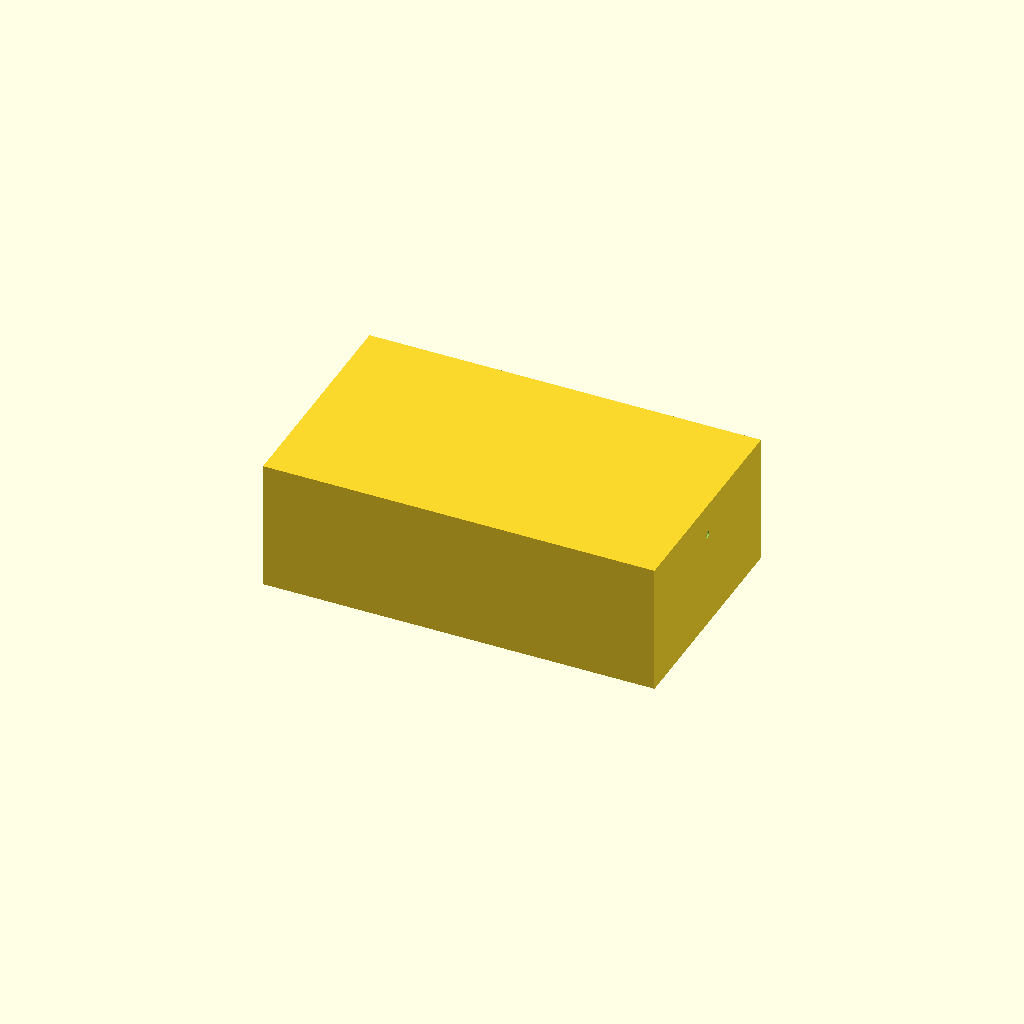
Cell 1: the model at its default parameters.
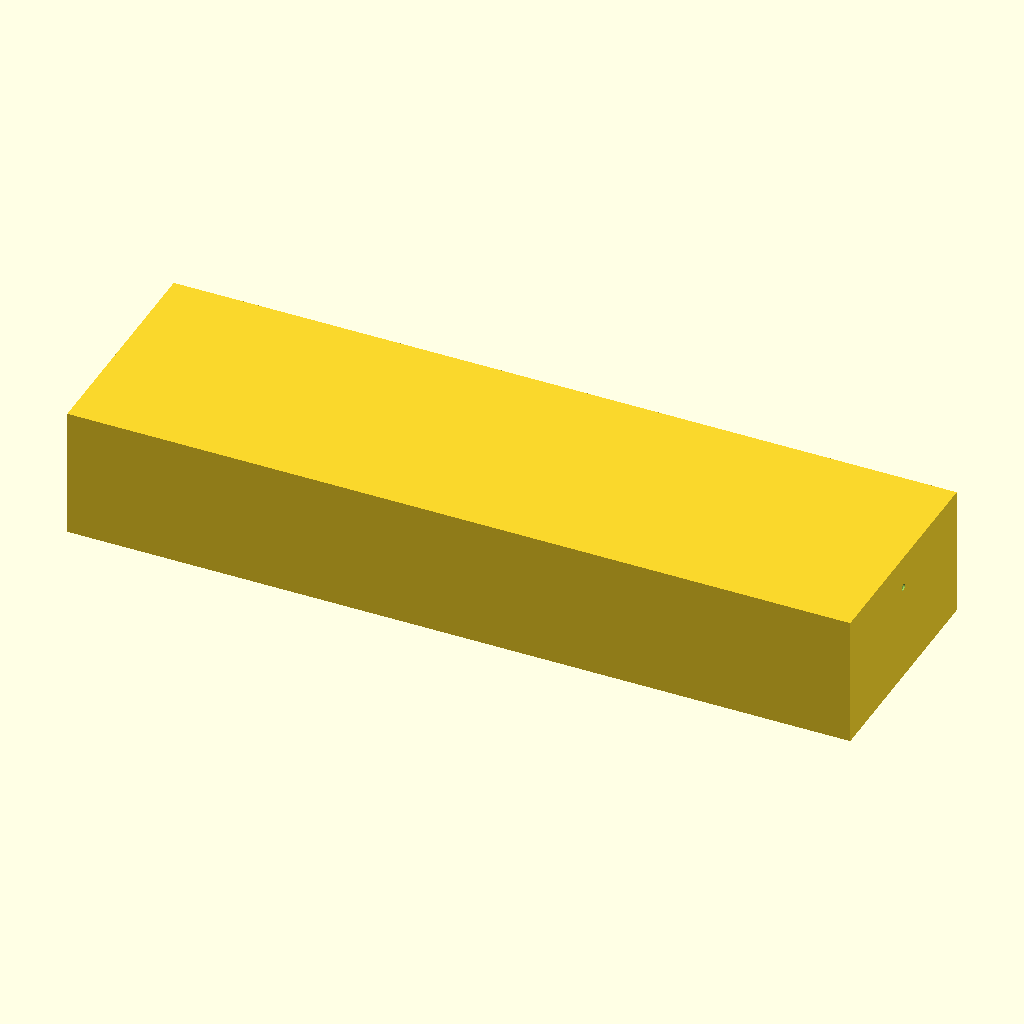
Cell 2: the same model with tank_x = 240.
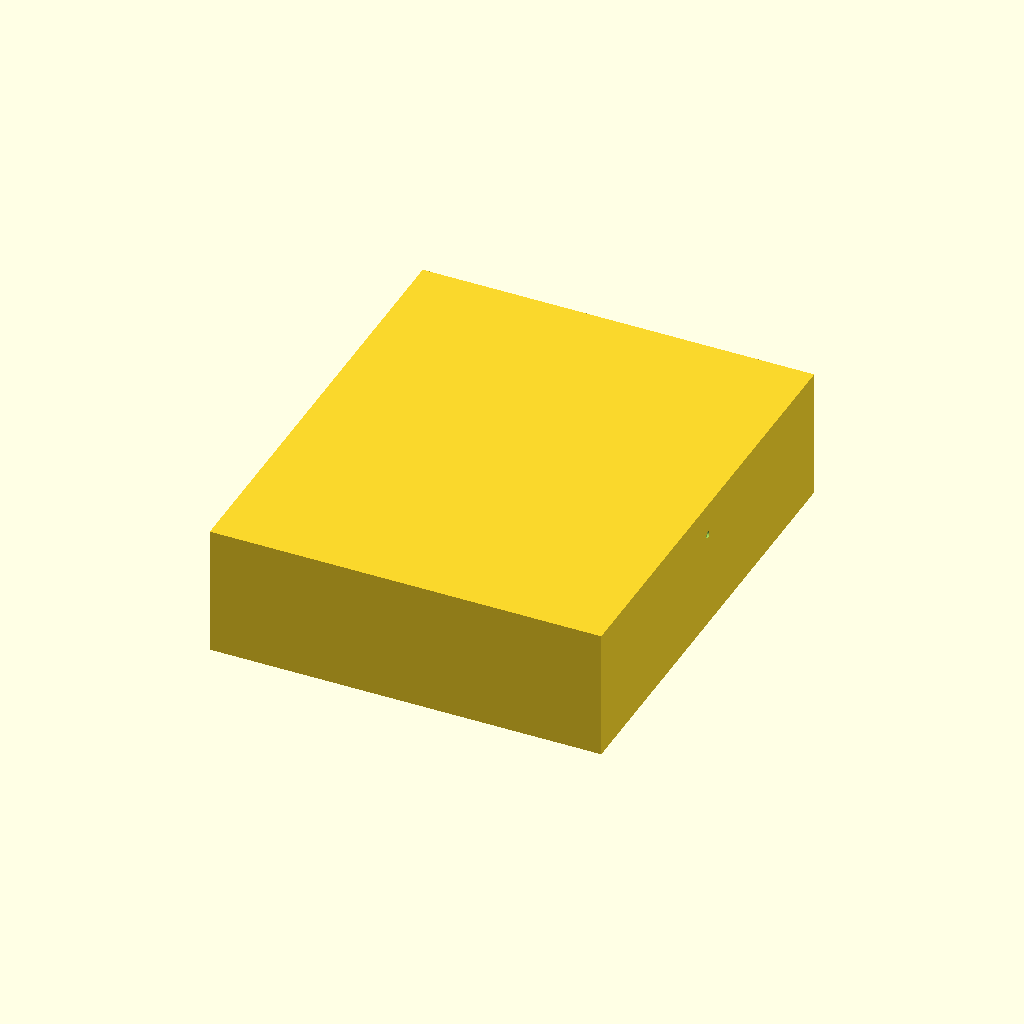
Cell 3: tank_y = 140 (everything else at default).
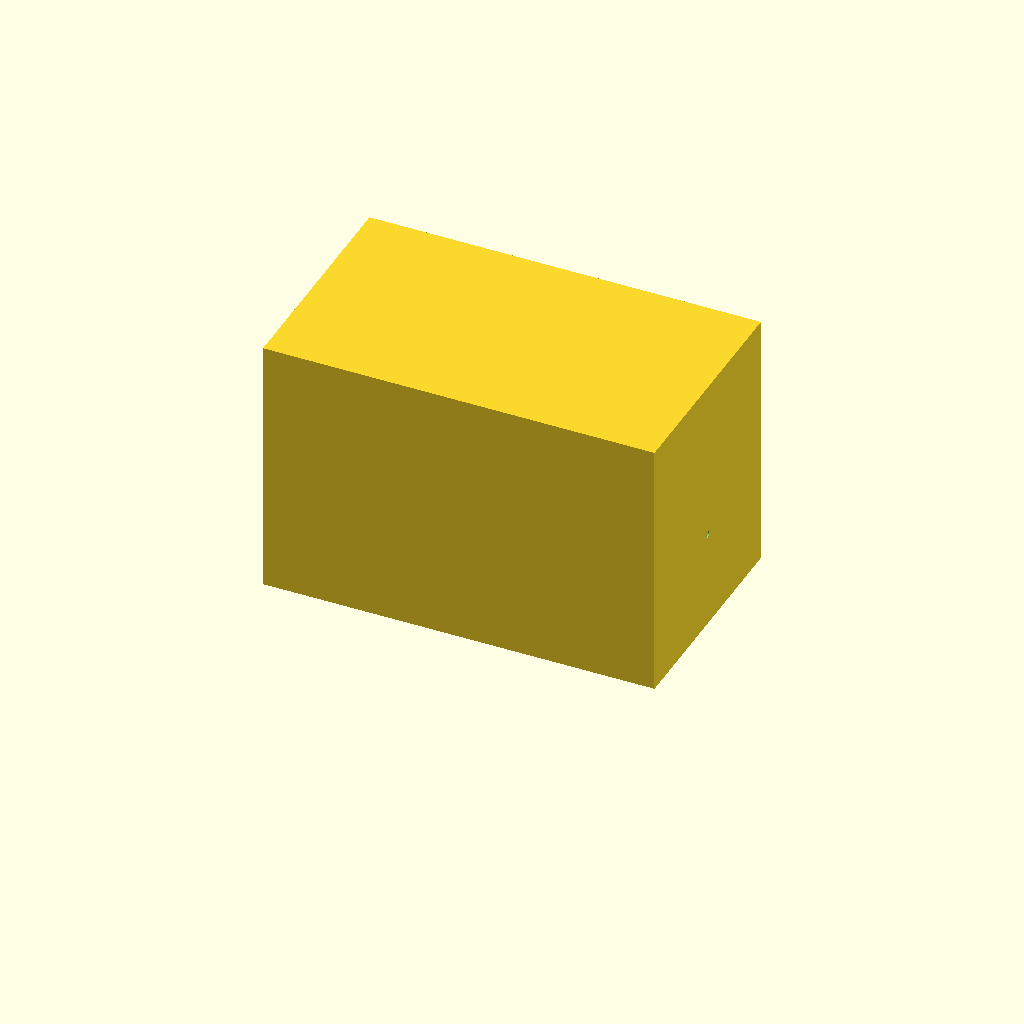
Cell 4: the same model with tank_z = 80.
All cells are drawn from one camera (rotation 55°, 0°, 25°, orthographic, colour scheme Cornfield), so only the parameter changes between them.
Source of the model, bench/results/gpu-v5s1-g7/code/scadcoder-v5s1/mini_gel_tank_s5_a1.scad:
// Mini horizontal gel-electrophoresis box - buffer tank
// Print orientation: tank rests on XY plane, builds up +Z

$fn = 64;

// ---- Tank ----
tank_x = 120;      // outer length (X)
tank_y = 70;       // outer width (Y)
tank_z = 40;       // outer height (Z)
wall   = 3;        // wall thickness
floor  = 3;        // floor thickness

// ---- Platform ----
plat_x = 60;       // platform length in X (centred)
plat_y = tank_y - 2*wall;  // spans full inner width
plat_top = floor + 10;  // top of platform, 10 mm above inner floor

// ---- Holes ----
hole_d = 2;        // electrode wire hole diameter
hole_y = 0;        // hole Y position
hole_z = 30;       // hole Z position

// ---- Misc ----
eps = 0.5;         // cutter overshoot past faces

difference() {
    // Tank body
    translate([-tank_x/2, -tank_y/2, 0])
        cube([tank_x, tank_y, tank_z]);

    // Raised platform (solid, no cut through walls)
    translate([-plat_x/2, 0, plat_top - wall])
        cube([plat_x, plat_y, wall + eps]);

    // Horizontal electrode holes through end walls
    for (sx = [-1, 1])
        translate([sx > 0 ? tank_x/2 - eps : -tank_x/2 - eps, hole_y, hole_z])
            rotate([0, 90, 0])
                cylinder(d = hole_d, h = tank_z + 2*eps);
}
Customizer parameters (derived from the source; name, type, default, range or options):
tank_x: number, default 120
tank_y: number, default 70
tank_z: number, default 40
wall: number, default 3
floor: number, default 3
plat_x: number, default 60
hole_d: number, default 2
hole_y: number, default 0
hole_z: number, default 30
eps: number, default 0.5
